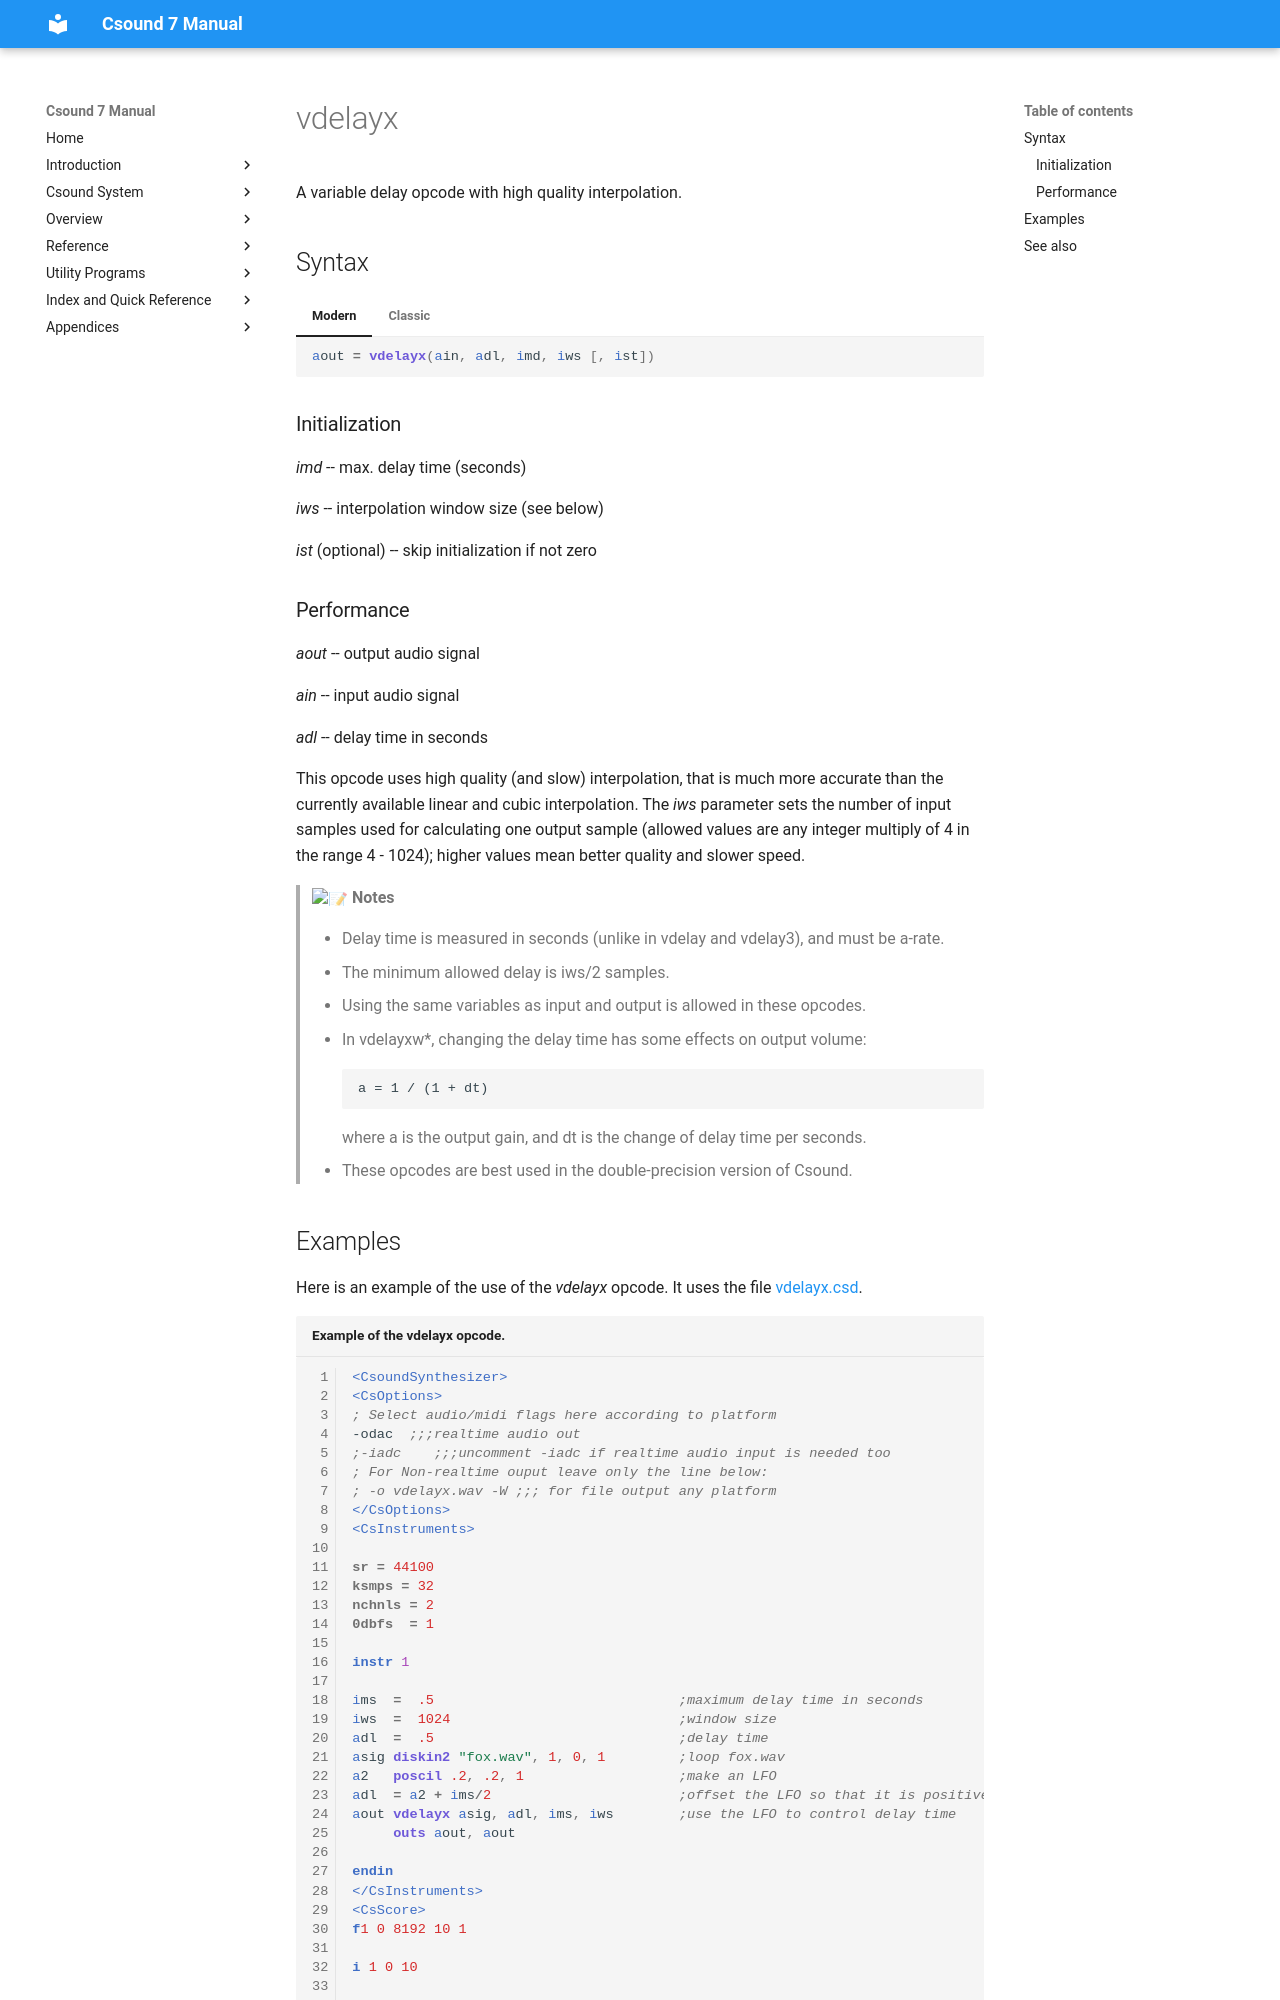

repository: csound/manual · page: opcodes/vdelayx/index.html · generator: mkdocs

<!--
id:vdelayx
category:Signal Modifiers:Delay
-->
# vdelayx
A variable delay opcode with high quality interpolation.

## Syntax
=== "Modern"
    ``` csound-orc
    aout = vdelayx(ain, adl, imd, iws [, ist])
    ```

=== "Classic"
    ``` csound-orc
    aout vdelayx ain, adl, imd, iws [, ist]
    ```

### Initialization

_imd_ -- max. delay time (seconds)

_iws_ -- interpolation window size (see below)

_ist_ (optional) -- skip initialization if not zero

### Performance

_aout_ -- output audio signal

_ain_ -- input audio signal

_adl_ -- delay time in seconds

This opcode uses high quality (and slow) interpolation, that is much more accurate than the currently available linear and cubic interpolation. The _iws_ parameter sets the number of input samples used for calculating one output sample (allowed values are any integer multiply of 4 in the range 4 - 1024); higher values mean better quality and slower speed.

> :memo: **Notes**
>
> * Delay time is measured in seconds (unlike in vdelay and vdelay3), and must be a-rate.
> * The minimum allowed delay is iws/2 samples.
> * Using the same variables as input and output is allowed in these opcodes.
> * In vdelayxw*, changing the delay time has some effects on output volume:
> ```
> a = 1 / (1 + dt)
> ```
>  where a is the output gain, and dt is the change of delay time per seconds.
> * These opcodes are best used in the double-precision version of Csound.
